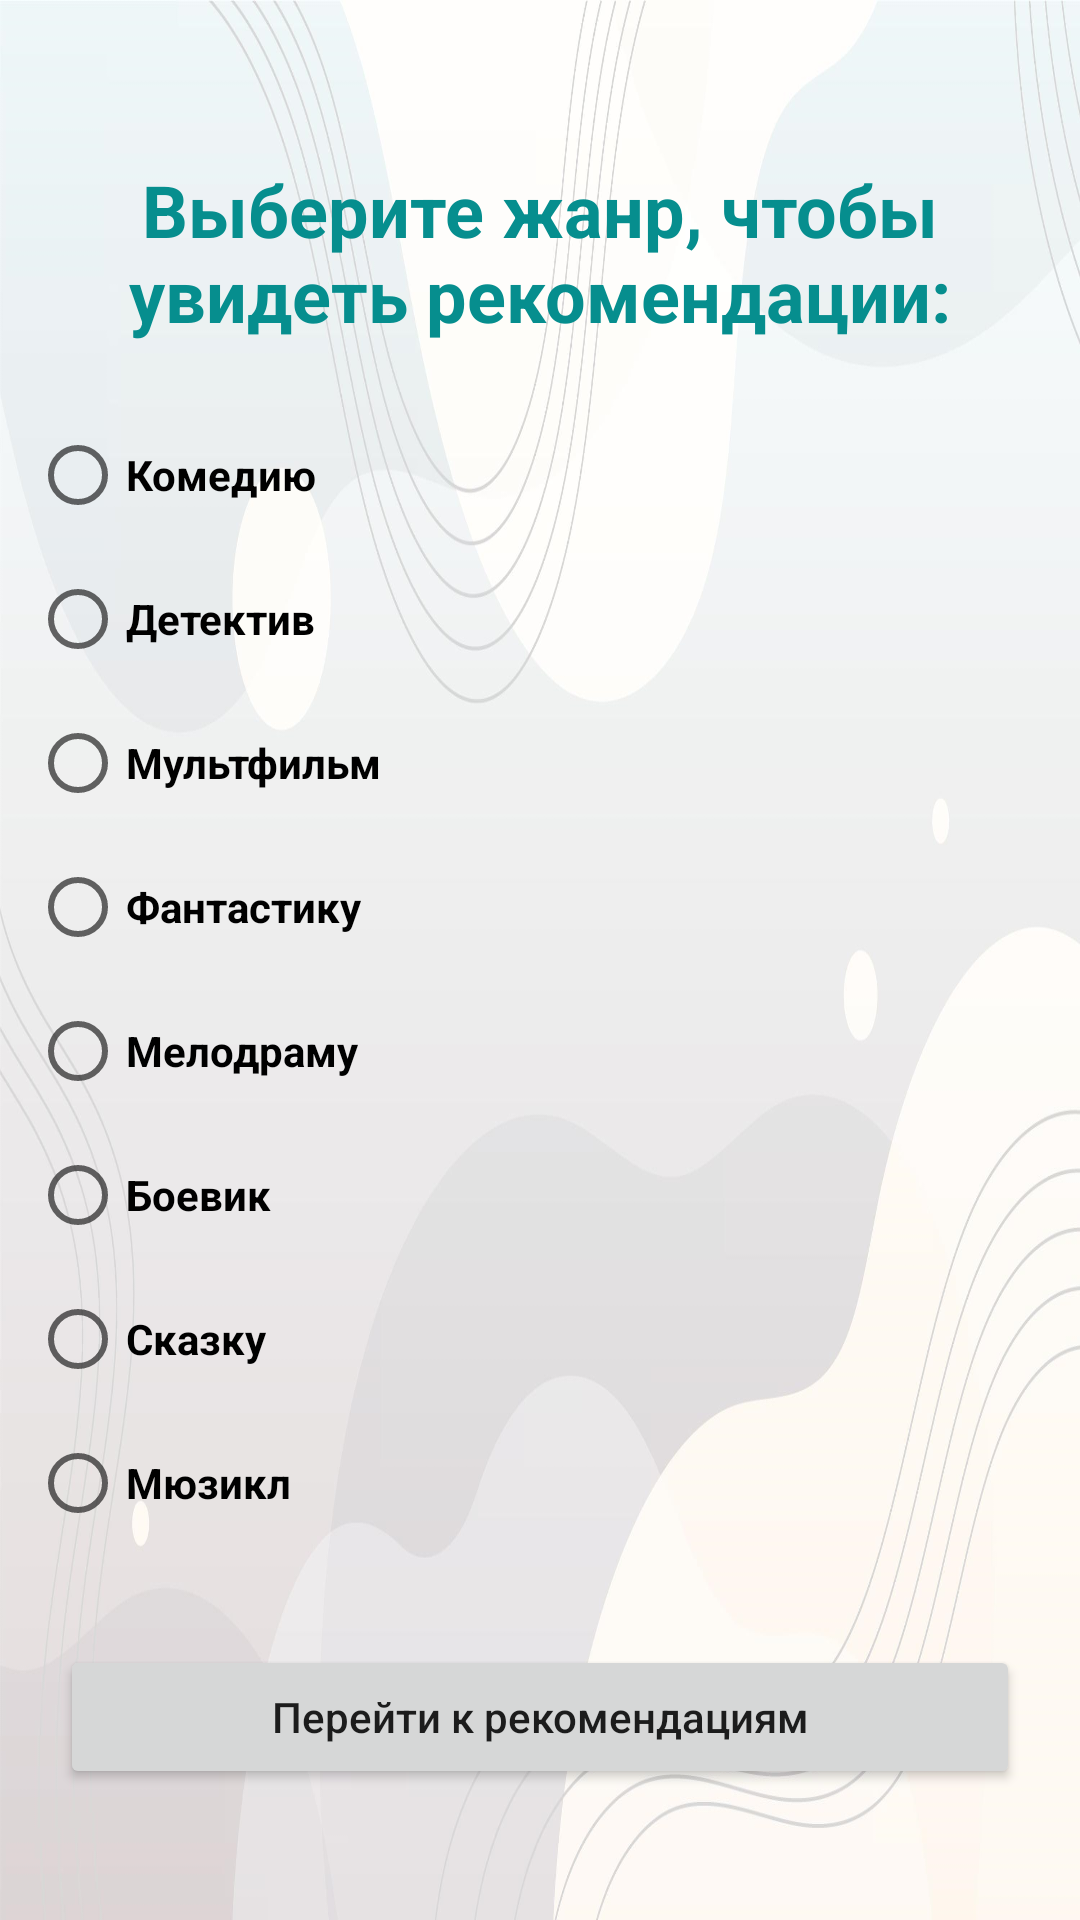

Layout XML and referenced resources for this Android screen:
<!-- AndroidManifest.xml: application theme Theme.myfilm -->
<!-- res/layout/activity_recommend.xml -->
<?xml version="1.0" encoding="utf-8"?>
<RelativeLayout xmlns:android="http://schemas.android.com/apk/res/android"
    xmlns:app="http://schemas.android.com/apk/res-auto"
    xmlns:tools="http://schemas.android.com/tools"
    android:layout_width="match_parent"
    android:layout_height="match_parent"
    android:background="@drawable/main"
    tools:context=".choosefilm.ChooseFilm">

  <LinearLayout
      android:layout_width="match_parent"
      android:layout_height="wrap_content"
      android:orientation="vertical"
      android:layout_centerVertical="true">
    <TextView
        android:layout_width="match_parent"
        android:layout_height="wrap_content"
        android:layout_marginTop="10dp"
        android:gravity="center"
        android:text="Выберите жанр, чтобы увидеть рекомендации:"
        android:textColor="#068E8E"
        android:textSize="24sp"
        android:textStyle="bold"/>
    <RadioGroup
        android:layout_width="match_parent"
        android:layout_height="wrap_content"
        android:orientation="vertical"
        android:layout_marginTop="10dp"
        android:padding="10dp"
        android:id="@+id/radioButton">
      <RadioButton
          android:layout_width="wrap_content"
          android:layout_height="wrap_content"
          android:textStyle="bold"
          android:textSize="14sp"
          android:text="Комедию"
          android:id="@+id/comedy"/>

      <RadioButton
          android:id="@+id/detective"
          android:layout_width="wrap_content"
          android:layout_height="wrap_content"
          android:text="Детектив"
          android:textSize="14sp"
          android:textStyle="bold" />
      <RadioButton
          android:layout_width="wrap_content"
          android:layout_height="wrap_content"
          android:textStyle="bold"
          android:textSize="14sp"
          android:text="Мультфильм"
          android:id="@+id/cartoon"/>
      <RadioButton
          android:layout_width="wrap_content"
          android:layout_height="wrap_content"
          android:textStyle="bold"
          android:textSize="14sp"
          android:text="Фантастику"
          android:id="@+id/fantastic"/>
      <RadioButton
          android:layout_width="wrap_content"
          android:layout_height="wrap_content"
          android:textStyle="bold"
          android:textSize="14sp"
          android:text="Мелодраму"
          android:id="@+id/romantic"/>
      <RadioButton
          android:layout_width="wrap_content"
          android:layout_height="wrap_content"
          android:textStyle="bold"
          android:textSize="14sp"
          android:text="Боевик"
          android:id="@+id/fight"/>
      <RadioButton
          android:layout_width="wrap_content"
          android:layout_height="wrap_content"
          android:textStyle="bold"
          android:textSize="14sp"
          android:text="Сказку"
          android:id="@+id/fairytale"/>
      <RadioButton
          android:layout_width="wrap_content"
          android:layout_height="wrap_content"
          android:textStyle="bold"
          android:textSize="14sp"
          android:text="Мюзикл"
          android:id="@+id/music"/>
    </RadioGroup>
    <Button
        android:layout_width="match_parent"
        android:layout_height="wrap_content"
        android:text="Перейти к рекомендациям"
        android:textAllCaps="false"
        android:layout_marginLeft="20dp"
        android:layout_marginTop="20dp"
        android:layout_marginRight="20dp"
        android:id="@+id/choose"
        />
  </LinearLayout>
</RelativeLayout>
<!-- resources referenced by this layout -->
<resources>
  <!-- drawable main: png bitmap (drawable, 793850 bytes) -->
  <style name="Theme.myfilm" parent="Theme.MaterialComponents.DayNight.DarkActionBar">
          
          <item name="colorPrimary">#008577</item>
         
          <item name="android:statusBarColor" tools:targetApi="l">?attr/colorPrimaryVariant</item>
          
      </style>
</resources>
